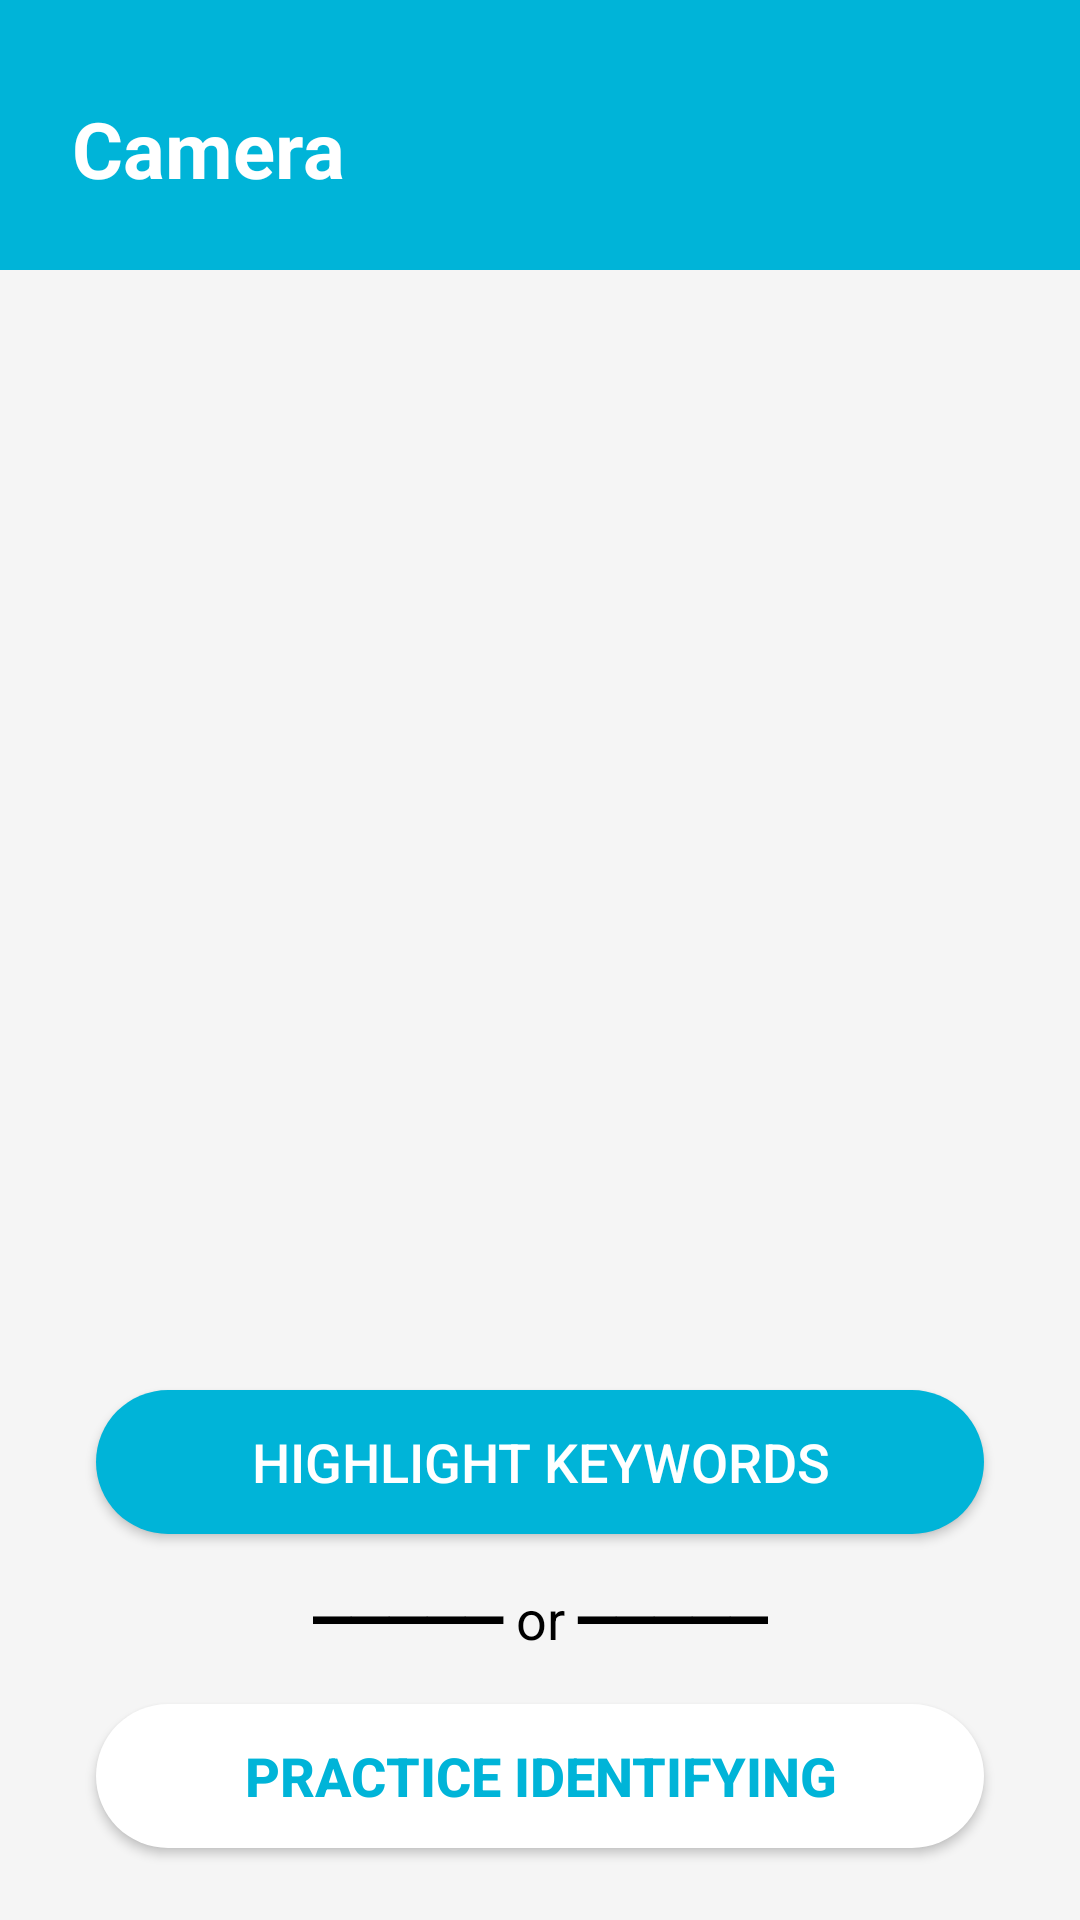

Android layout source for this screen:
<!-- AndroidManifest.xml: application theme Theme.Clearer -->
<!-- res/layout/fragment_camera.xml -->
<?xml version="1.0" encoding="utf-8"?>
<androidx.constraintlayout.widget.ConstraintLayout xmlns:android="http://schemas.android.com/apk/res/android"
    xmlns:app="http://schemas.android.com/apk/res-auto"
    android:layout_width="match_parent"
    android:background="@color/background"
    android:layout_height="match_parent">

    <View
        android:id="@+id/top"
        android:layout_width="0dp"
        android:layout_height="90dp"
        android:background="@color/blue"
        app:layout_constraintEnd_toEndOf="parent"
        app:layout_constraintHorizontal_bias="1.0"
        app:layout_constraintStart_toStartOf="parent"
        app:layout_constraintTop_toTopOf="parent" />

    <TextView
        android:id="@+id/AnalyticsLabel"
        android:layout_width="wrap_content"
        android:layout_height="wrap_content"
        android:layout_marginStart="24dp"
        android:layout_marginTop="32dp"
        android:text="@string/Camera"
        android:textColor="@color/white"
        android:textSize="26sp"
        android:textStyle="bold"
        app:layout_constraintStart_toStartOf="parent"
        app:layout_constraintTop_toTopOf="parent" />

    <ImageView
        android:id="@+id/IvSelectedImg"
        android:layout_width="0dp"
        android:layout_height="400dp"
        android:layout_marginStart="16dp"
        android:layout_marginTop="16dp"
        android:layout_marginEnd="16dp"
        android:adjustViewBounds="true"
        android:scaleType="fitCenter"
        app:layout_constraintEnd_toEndOf="parent"
        app:layout_constraintHorizontal_bias="0.0"
        app:layout_constraintStart_toStartOf="parent"
        app:layout_constraintTop_toBottomOf="@+id/top"
        app:srcCompat="@drawable/ic_placeholder_image" />

    <androidx.appcompat.widget.AppCompatButton
        android:id="@+id/btnProcess"
        android:layout_width="0dp"
        android:layout_height="wrap_content"
        android:layout_marginStart="32dp"
        android:layout_marginEnd="32dp"
        android:layout_marginBottom="16dp"
        android:background="@drawable/round_border"
        android:backgroundTint="@color/blue"
        android:text="@string/process"
        android:textColor="@color/white"
        android:textSize="18sp"
        app:layout_constraintBottom_toTopOf="@+id/textView"
        app:layout_constraintEnd_toEndOf="parent"
        app:layout_constraintHorizontal_bias="0.0"
        app:layout_constraintStart_toStartOf="parent" />

    <TextView
        android:id="@+id/textView"
        android:layout_width="wrap_content"
        android:layout_height="wrap_content"
        android:layout_marginBottom="16dp"
        android:text="@string/or"
        android:textColor="@color/black"
        android:textSize="18sp"
        app:layout_constraintBottom_toTopOf="@+id/btnQuiz"
        app:layout_constraintEnd_toEndOf="parent"
        app:layout_constraintStart_toStartOf="parent" />

    <androidx.appcompat.widget.AppCompatButton
        android:id="@+id/btnQuiz"
        android:layout_width="0dp"
        android:layout_height="wrap_content"
        android:layout_marginStart="32dp"
        android:layout_marginEnd="32dp"
        android:layout_marginBottom="24dp"
        android:background="@drawable/round_border"
        android:backgroundTint="@color/white"
        android:text="@string/quiz"
        android:textColor="@color/blue"
        android:textSize="18sp"
        android:textStyle="bold"
        app:layout_constraintBottom_toBottomOf="parent"
        app:layout_constraintEnd_toEndOf="parent"
        app:layout_constraintHorizontal_bias="0.0"
        app:layout_constraintStart_toStartOf="parent" />

</androidx.constraintlayout.widget.ConstraintLayout>
<!-- resources referenced by this layout -->
<resources>
  <color name="background">#F5F5F5</color>
  <color name="black">#FF000000</color>
  <color name="blue">#00b4d8</color>
  <color name="white">#FFFFFFFF</color>
  <!-- drawable round_border (drawable) -->
  <?xml version="1.0" encoding="utf-8"?>
  <shape android:shape="rectangle" xmlns:android="http://schemas.android.com/apk/res/android">
      <corners android:radius="50dp"></corners>
      <solid android:color="@color/blue"></solid>
  </shape>
  <string name="Camera">Camera</string>
  <string name="or">━━━━━ or ━━━━━</string>
  <string name="process">Highlight Keywords</string>
  <string name="quiz">Practice Identifying</string>
  <style name="Theme.Clearer" parent="Theme.MaterialComponents.DayNight.NoActionBar">
          
          <item name="colorPrimary">@color/purple_500</item>
          <item name="colorPrimaryVariant">@color/purple_700</item>
          <item name="colorOnPrimary">@color/white</item>
          
          <item name="colorSecondary">@color/teal_200</item>
          <item name="colorSecondaryVariant">@color/teal_700</item>
          <item name="colorOnSecondary">@color/black</item>
          
          <item name="android:statusBarColor" tools:targetApi="l">?attr/colorPrimaryVariant</item>
          
          <item name="android:windowTranslucentStatus">true</item>
          <item name="android:windowTranslucentNavigation">true</item>
      </style>
  <color name="purple_500">#FF6200EE</color>
  <color name="purple_700">#FF3700B3</color>
  <color name="teal_200">#FF03DAC5</color>
  <color name="teal_700">#FF018786</color>
</resources>
